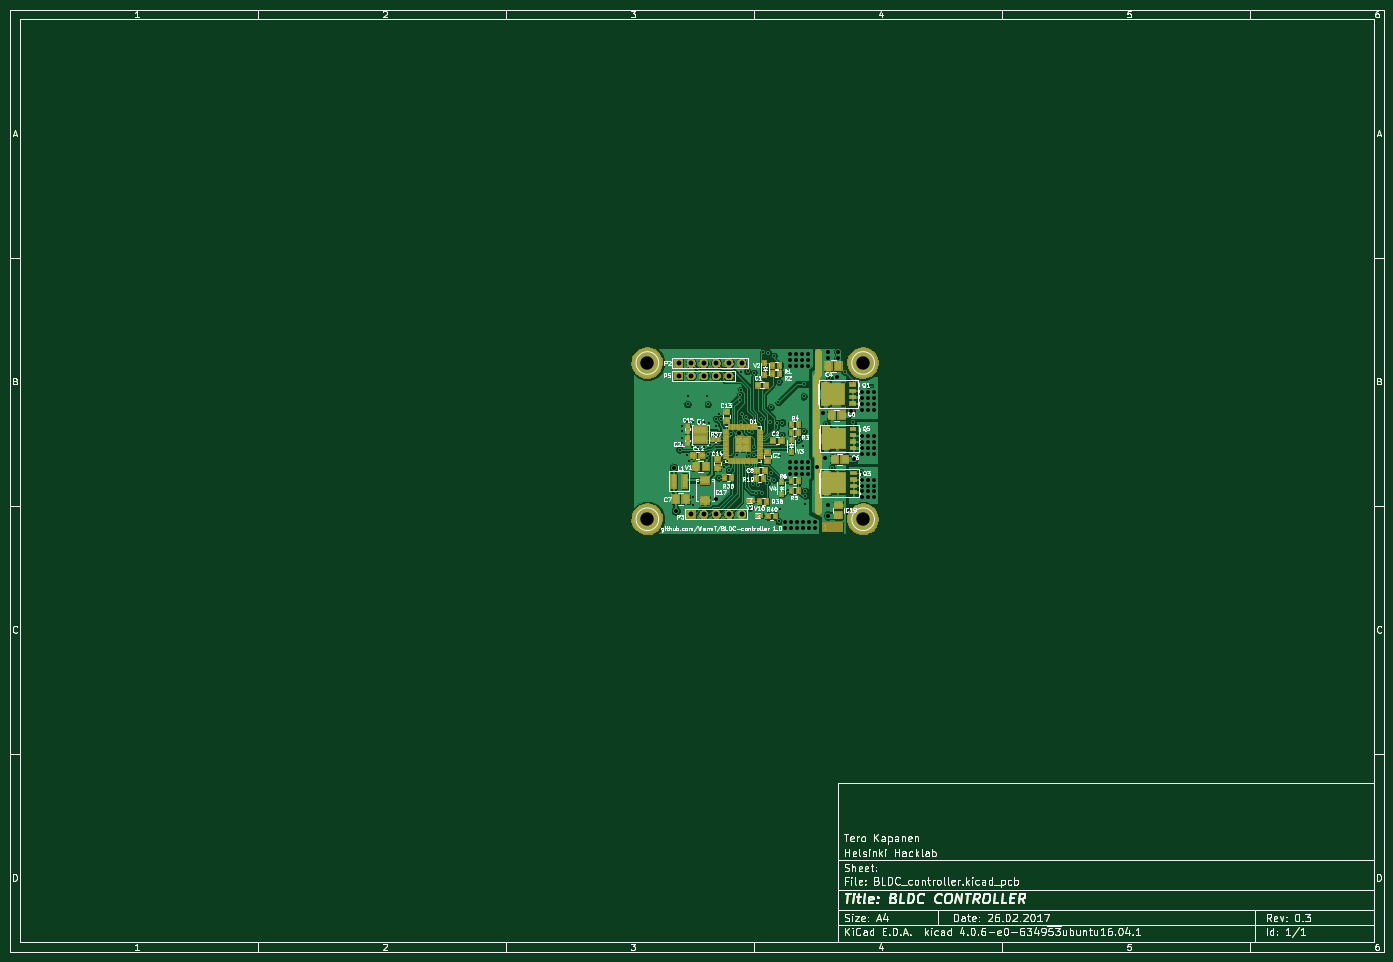
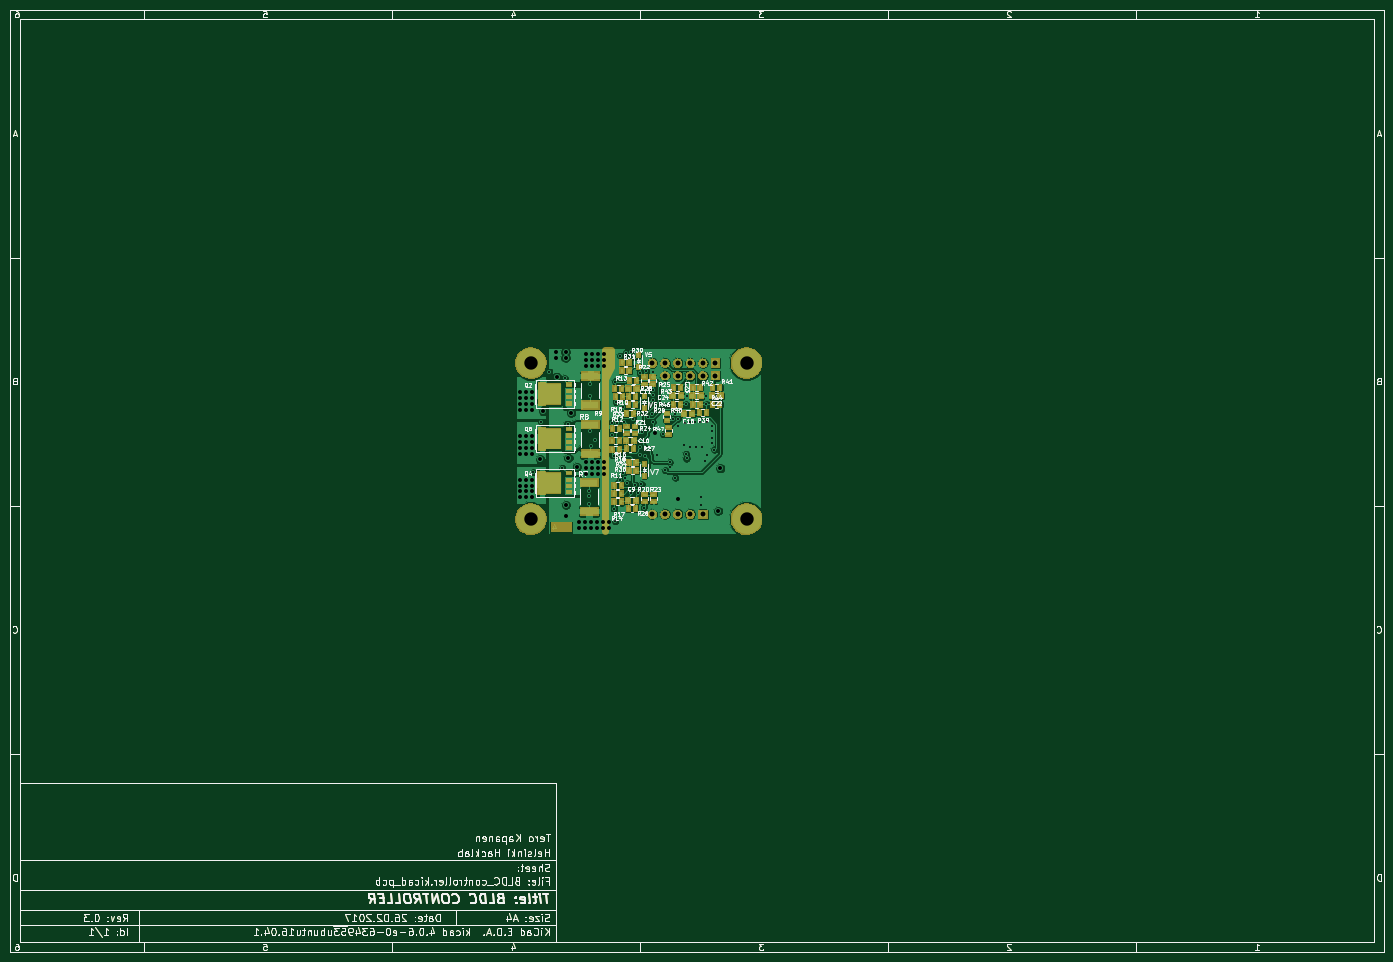
Circuit board: 10 layer files. Board 277.0 x 190.0 mm.
- bottom_copper: BLDC_controller-B.Cu.gbr (174067 bytes)
- bottom_mask: BLDC_controller-B.Mask.gbr (88873 bytes)
- bottom_silk: BLDC_controller-B.SilkS.gbr (104467 bytes)
- top_copper: BLDC_controller-F.Cu.gbr (202827 bytes)
- top_mask: BLDC_controller-F.Mask.gbr (126117 bytes)
- top_silk: BLDC_controller-F.SilkS.gbr (101923 bytes)
- inner_copper: BLDC_controller-In1.Cu.gbr (134476 bytes)
- inner_copper: BLDC_controller-In2.Cu.gbr (127674 bytes)
- drill: BLDC_controller-NPTH.drl (238 bytes)
- drill: BLDC_controller.drl (3102 bytes)

=== bottom_copper: BLDC_controller-B.Cu.gbr (174067 bytes, source omitted) ===
=== bottom_mask: BLDC_controller-B.Mask.gbr (88873 bytes, source omitted) ===
=== bottom_silk: BLDC_controller-B.SilkS.gbr (104467 bytes, source omitted) ===
=== top_copper: BLDC_controller-F.Cu.gbr (202827 bytes, source omitted) ===
=== top_mask: BLDC_controller-F.Mask.gbr (126117 bytes, source omitted) ===
=== top_silk: BLDC_controller-F.SilkS.gbr (101923 bytes, source omitted) ===
=== inner_copper: BLDC_controller-In1.Cu.gbr (134476 bytes, source omitted) ===
=== inner_copper: BLDC_controller-In2.Cu.gbr (127674 bytes, source omitted) ===
=== drill: BLDC_controller-NPTH.drl ===
M48
;DRILL file {KiCad 4.0.6-e0-6349~53~ubuntu16.04.1} date Sun Mar  5 22:35:51 2017
;FORMAT={-:-/ absolute / metric / decimal}
FMAT,2
METRIC,TZ
T1C2.700
%
G90
G05
M71
T1
X138.5Y-81.255
X138.5Y-112.755
X182.Y-81.255
X182.Y-112.755
T0
M30

=== drill: BLDC_controller.drl ===
M48
;DRILL file {KiCad 4.0.6-e0-6349~53~ubuntu16.04.1} date Sun Mar  5 22:35:51 2017
;FORMAT={-:-/ absolute / metric / decimal}
FMAT,2
METRIC,TZ
T1C0.400
T2C0.800
T3C1.000
%
G90
G05
M71
T1
X145.Y-98.7
X145.5Y-97.405
X145.55Y-93.905
X145.55Y-95.05
X145.55Y-96.35
X146.4Y-99.9
X146.55Y-93.055
X146.6Y-87.9
X146.6Y-89.6
X146.8Y-101.1
X147.5Y-98.155
X147.7Y-108.2
X147.75Y-109.9
X147.8Y-93.205
X148.7Y-98.105
X148.9Y-93.205
X149.85Y-98.105
X149.95Y-93.205
X150.6Y-87.9
X150.6Y-100.5
X150.7Y-89.6
X150.712Y-99.522
X151.Y-93.405
X151.15Y-97.755
X152.25Y-94.055
X152.35Y-92.5
X152.85Y-91.55
X152.85Y-104.405
X153.349Y-92.448
X153.9Y-102.3
X154.Y-101.3
X154.9Y-102.9
X155.341Y-95.631
X156.5Y-99.755
X157.275Y-87.624
X157.275Y-88.675
X157.4Y-82.975
X157.4Y-86.625
X157.416Y-93.141
X157.613Y-91.496
X158.437Y-92.063
X158.7Y-82.905
X159.Y-100.
X159.2Y-110.4
X159.67Y-95.225
X159.7Y-105.705
X159.981Y-98.165
X160.Y-83.205
X160.Y-99.755
X160.394Y-107.531
X160.9Y-105.8
X161.361Y-92.526
X161.699Y-107.48
X161.9Y-79.005
X162.6Y-105.505
X162.9Y-79.305
X163.076Y-104.488
X163.252Y-93.179
X163.341Y-90.189
X163.393Y-103.475
X164.Y-79.805
X164.037Y-104.768
X164.702Y-93.31
X164.9Y-89.205
X165.Y-85.005
X165.Y-113.155
X165.25Y-110.755
X165.284Y-99.941
X165.627Y-95.705
X165.7Y-93.255
X169.Y-96.755
X169.963Y-97.917
X170.Y-85.505
X170.Y-88.005
X170.Y-95.005
X170.244Y-106.991
X170.25Y-109.605
X170.35Y-108.005
X174.6Y-93.505
X175.2Y-84.305
X175.7Y-102.405
X178.25Y-83.005
X179.972Y-93.227
X181.526Y-103.27
T2
X143.8Y-102.5
X144.2Y-111.1
X152.4Y-108.7
X157.025Y-95.45
X166.25Y-113.25
X166.25Y-114.45
X167.3Y-79.45
X167.3Y-80.65
X167.3Y-81.85
X167.3Y-101.205
X167.3Y-102.405
X167.3Y-103.605
X167.45Y-113.25
X167.45Y-114.45
X168.5Y-79.45
X168.5Y-80.65
X168.5Y-81.85
X168.5Y-101.205
X168.5Y-102.405
X168.5Y-103.605
X168.65Y-113.25
X168.65Y-114.45
X169.7Y-79.45
X169.7Y-80.65
X169.7Y-81.85
X169.7Y-101.205
X169.7Y-102.405
X169.7Y-103.605
X169.85Y-113.25
X169.85Y-114.45
X170.9Y-79.45
X170.9Y-80.65
X170.9Y-81.85
X170.9Y-101.205
X170.9Y-102.405
X170.9Y-103.605
X171.05Y-113.25
X171.05Y-114.45
X172.25Y-113.25
X172.25Y-114.45
X172.75Y-102.255
X173.85Y-91.305
X174.4Y-100.4
X174.9Y-109.9
X174.9Y-112.
X175.Y-79.
X175.Y-80.2
X176.8Y-84.005
X177.Y-79.
X177.Y-80.2
X179.5Y-91.005
X180.1Y-100.7
X181.75Y-87.075
X181.75Y-88.275
X181.75Y-89.475
X181.75Y-90.675
X181.75Y-96.005
X181.75Y-97.205
X181.75Y-98.405
X181.75Y-99.605
X181.75Y-104.755
X181.75Y-105.955
X181.75Y-107.155
X181.75Y-108.355
X182.95Y-87.075
X182.95Y-88.275
X182.95Y-89.475
X182.95Y-90.675
X182.95Y-96.005
X182.95Y-97.205
X182.95Y-98.405
X182.95Y-99.605
X182.95Y-104.755
X182.95Y-105.955
X182.95Y-107.155
X182.95Y-108.355
X184.15Y-87.075
X184.15Y-88.275
X184.15Y-89.475
X184.15Y-90.675
X184.15Y-96.005
X184.15Y-97.205
X184.15Y-98.405
X184.15Y-99.605
X184.15Y-104.755
X184.15Y-105.955
X184.15Y-107.155
X184.15Y-108.355
T3
X144.78Y-81.28
X144.78Y-83.82
X147.32Y-81.28
X147.32Y-83.82
X147.32Y-111.76
X149.86Y-81.28
X149.86Y-83.82
X149.86Y-111.76
X152.4Y-81.28
X152.4Y-83.82
X152.4Y-111.76
X154.94Y-81.28
X154.94Y-83.82
X154.94Y-111.76
X157.48Y-81.28
X157.48Y-111.76
T0
M30
